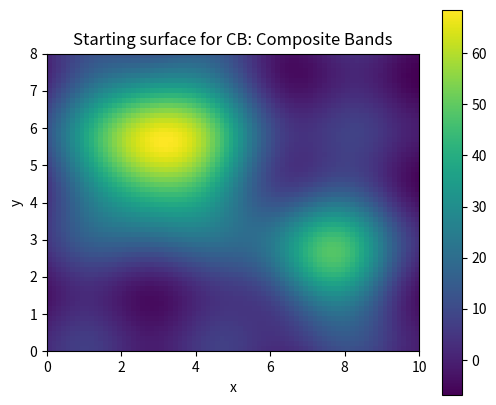
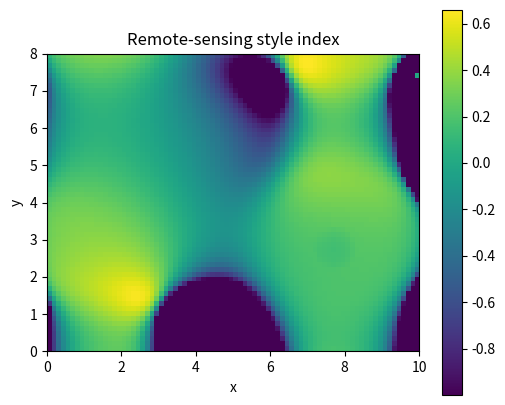

These figures' Python source, in order:
# Shared setup for browser-friendly geospatial examples.
# These notebooks avoid heavy compiled GIS dependencies so they run well in JupyterLite/Pyodide.
import math
import random
from collections import defaultdict, deque
import numpy as np
import pandas as pd
import matplotlib.pyplot as plt

random.seed(7)
np.random.seed(7)

def make_points(n=60, centers=((2, 2), (7, 5)), spread=0.85):
    """Create clustered x/y observations with simple attributes."""
    pts = []
    for i in range(n):
        cx, cy = centers[i % len(centers)]
        x = np.random.normal(cx, spread)
        y = np.random.normal(cy, spread)
        pts.append({'id': i, 'x': x, 'y': y, 'group': chr(65 + (i % len(centers))), 'value': 10 + 2*x + y + np.random.normal(0, 1)})
    return pd.DataFrame(pts)

def grid_surface(nx=80, ny=60):
    """Synthetic elevation-like raster with hills and noise."""
    x = np.linspace(0, 10, nx)
    y = np.linspace(0, 8, ny)
    X, Y = np.meshgrid(x, y)
    Z = 70*np.exp(-((X-3.0)**2 + (Y-5.5)**2)/5.0) + 45*np.exp(-((X-7.5)**2 + (Y-2.5)**2)/3.0)
    Z += 4*np.sin(X*1.7) + 3*np.cos(Y*2.1)
    return X, Y, Z

def plot_points(df, title='Point layer', value_col='value'):
    fig, ax = plt.subplots(figsize=(6, 5))
    s = ax.scatter(df['x'], df['y'], c=df[value_col], s=55)
    ax.set_title(title)
    ax.set_xlabel('x')
    ax.set_ylabel('y')
    ax.set_aspect('equal', adjustable='box')
    fig.colorbar(s, ax=ax, label=value_col)
    plt.show()

def plot_raster(Z, title='Raster surface'):
    fig, ax = plt.subplots(figsize=(6, 5))
    im = ax.imshow(Z, origin='lower', extent=[0, 10, 0, 8])
    ax.set_title(title)
    ax.set_xlabel('x')
    ax.set_ylabel('y')
    fig.colorbar(im, ax=ax)
    plt.show()

def distance(a, b):
    return math.hypot(a[0]-b[0], a[1]-b[1])

def nearest_neighbor(df, facilities):
    rows = []
    for _, r in df.iterrows():
        dists = [(name, distance((r.x, r.y), xy)) for name, xy in facilities.items()]
        name, d = min(dists, key=lambda t: t[1])
        rows.append((name, d))
    out = df.copy()
    out['nearest'] = [r[0] for r in rows]
    out['distance'] = [r[1] for r in rows]
    return out

def moving_average_2d(A, radius=1):
    B = np.zeros_like(A, dtype=float)
    for i in range(A.shape[0]):
        for j in range(A.shape[1]):
            r0, r1 = max(0, i-radius), min(A.shape[0], i+radius+1)
            c0, c1 = max(0, j-radius), min(A.shape[1], j+radius+1)
            B[i, j] = A[r0:r1, c0:c1].mean()
    return B


# CB: Composite Bands mini-lab
X, Y, Z = grid_surface()
plot_raster(Z, 'Starting surface for CB: Composite Bands')

# A small demonstration that fits this element family.
if 'CB' in ['MA', 'MF']:
    result = np.sqrt(np.maximum(Z, 0)) * 10
    plot_raster(result, 'Map algebra / math transform')
elif 'CB' == 'CON':
    result = (Z > np.percentile(Z, 70)).astype(int)
    plot_raster(result, 'Conditional raster: top 30% cells')
elif 'CB' == 'SU':
    slope_y, slope_x = np.gradient(Z)
    flatness = 1 / (1 + np.hypot(slope_x, slope_y))
    elevation_score = (Z - Z.min()) / (Z.max() - Z.min())
    suitability = 0.65 * flatness + 0.35 * elevation_score
    plot_raster(suitability, 'Suitability = flatness + elevation score')
elif 'CB' in ['TA', 'CN']:
    gy, gx = np.gradient(Z)
    slope = np.hypot(gx, gy)
    plot_raster(slope, 'Terrain derivative: slope')
    plt.figure(figsize=(6, 5)); plt.contour(X, Y, Z, levels=12); plt.title('Contours from surface'); plt.gca().set_aspect('equal'); plt.show()
elif 'CB' in ['RS', 'RG']:
    coarse = Z[::4, ::4]
    smooth = moving_average_2d(Z, radius=2)
    plot_raster(coarse, 'Coarse resample')
    plot_raster(smooth, 'Generalized/smoothed raster')
elif 'CB' in ['BA', 'IC', 'CB', 'IS', 'PS', 'AC', 'SG', 'DN', 'ME', 'PH', 'OB', 'RD']:
    red = (Z - Z.min()) / (Z.max() - Z.min())
    nir = np.clip(red + 0.25*np.sin(X) - 0.15*np.cos(Y), 0, 1)
    ndvi = (nir - red) / (nir + red + 1e-9)
    plot_raster(ndvi, 'Remote-sensing style index')
else:
    smooth = moving_average_2d(Z, radius=1)
    plot_raster(smooth, 'Processed raster for CB')

print('Try changing the grid size, thresholds, weights, or smoothing radius above.')
